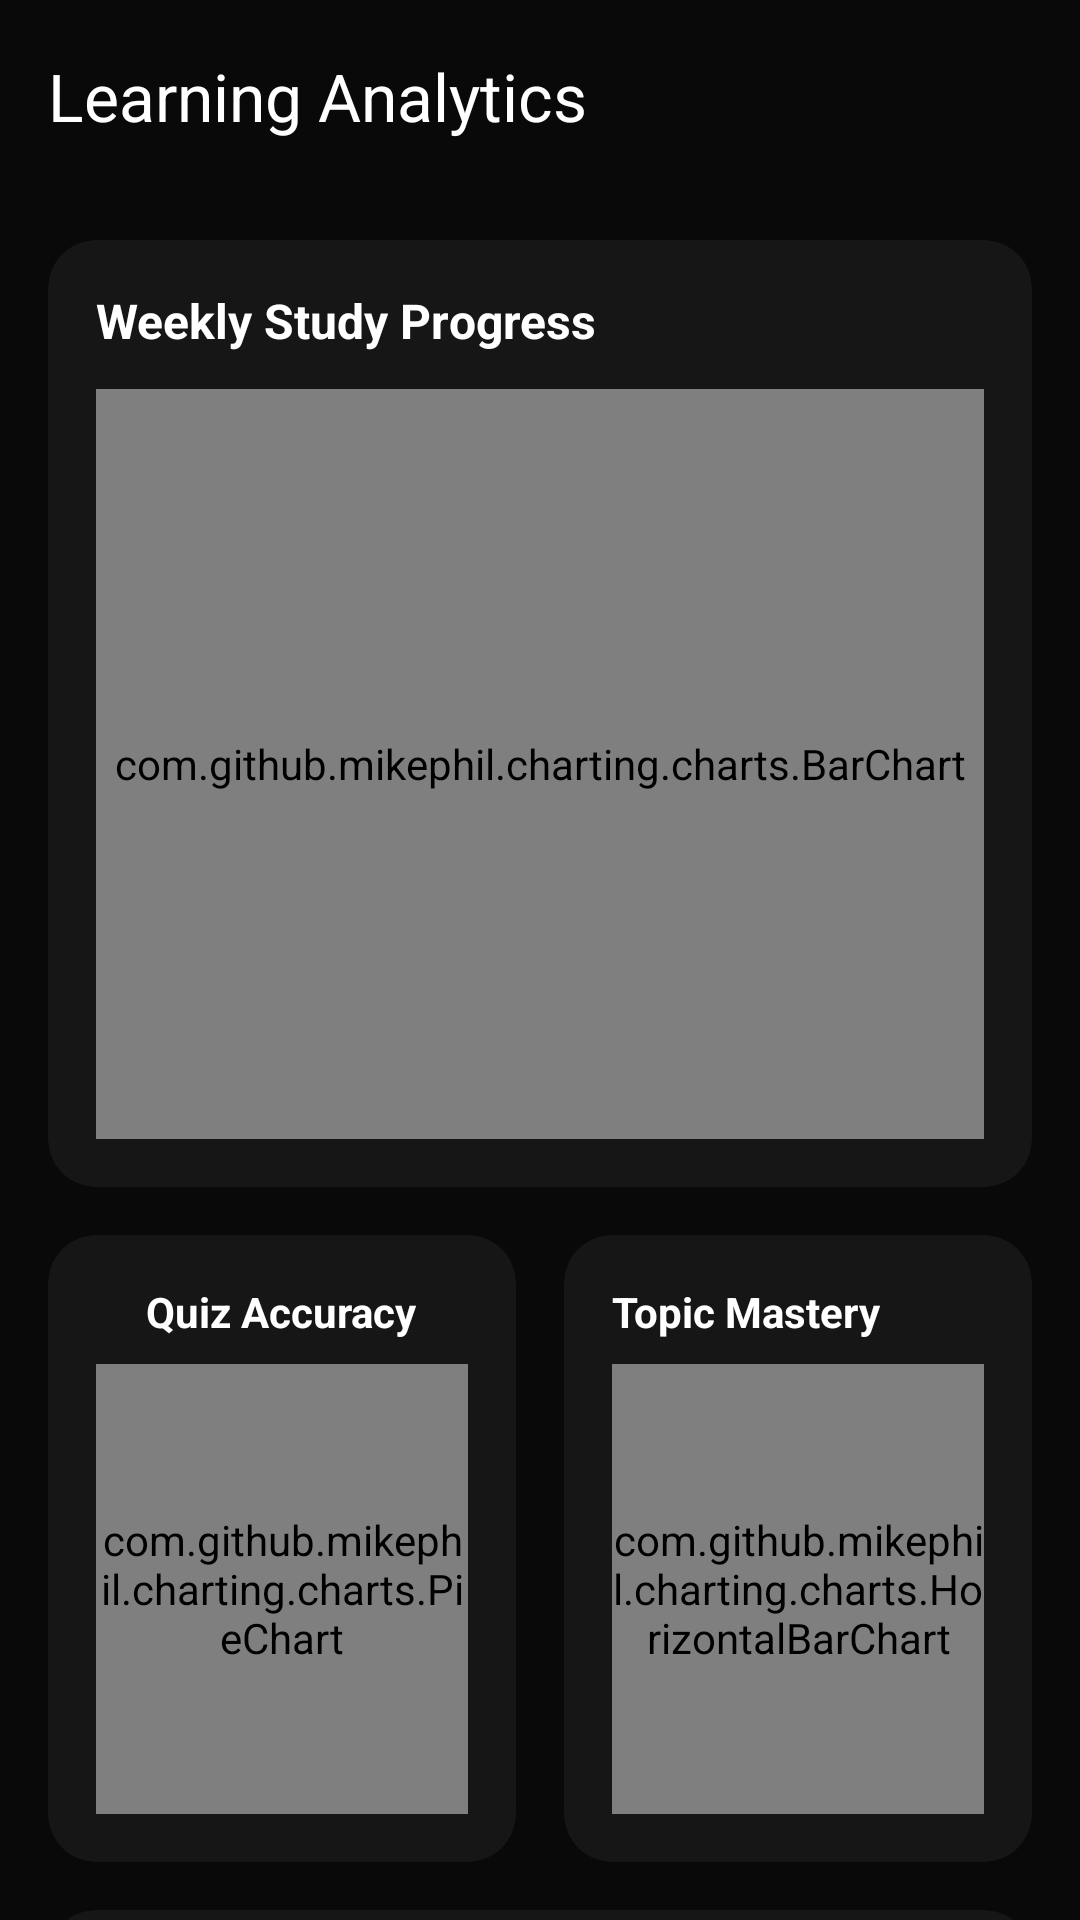

Produce the Android XML layout that renders to this screen, including the resource entries it uses.
<!-- AndroidManifest.xml: application theme Theme.GKGSMaster -->
<!-- res/layout/fragment_analytics.xml -->
<?xml version="1.0" encoding="utf-8"?>
<androidx.coordinatorlayout.widget.CoordinatorLayout xmlns:android="http://schemas.android.com/apk/res/android"
    xmlns:app="http://schemas.android.com/apk/res-auto"
    xmlns:tools="http://schemas.android.com/tools"
    android:layout_width="match_parent"
    android:layout_height="match_parent"
    android:background="@color/bg_dark">

    <com.google.android.material.appbar.AppBarLayout
        android:layout_width="match_parent"
        android:layout_height="wrap_content"
        android:background="@color/bg_dark">

        <com.google.android.material.appbar.MaterialToolbar
            android:id="@+id/toolbar"
            android:layout_width="match_parent"
            android:layout_height="?attr/actionBarSize"
            app:title="@string/learning_analytics"
            app:titleTextColor="@color/white" />
    </com.google.android.material.appbar.AppBarLayout>

    <androidx.core.widget.NestedScrollView
        android:layout_width="match_parent"
        android:layout_height="match_parent"
        app:layout_behavior="@string/appbar_scrolling_view_behavior">

        <LinearLayout
            android:layout_width="match_parent"
            android:layout_height="wrap_content"
            android:orientation="vertical"
            android:padding="16dp">

            
            <com.google.android.material.card.MaterialCardView
                android:layout_width="match_parent"
                android:layout_height="wrap_content"
                android:layout_marginBottom="16dp"
                app:cardBackgroundColor="#0DFFFFFF"
                app:cardCornerRadius="16dp"
                app:strokeWidth="0dp">

                <LinearLayout
                    android:layout_width="match_parent"
                    android:layout_height="wrap_content"
                    android:orientation="vertical"
                    android:padding="16dp">

                    <TextView
                        android:layout_width="wrap_content"
                        android:layout_height="wrap_content"
                        android:text="@string/weekly_progress"
                        android:textColor="@color/white"
                        android:textSize="16sp"
                        android:textStyle="bold" />

                    <com.github.mikephil.charting.charts.BarChart
                        android:id="@+id/weeklyBarChart"
                        android:layout_width="match_parent"
                        android:layout_height="250dp"
                        android:layout_marginTop="12dp" />
                </LinearLayout>
            </com.google.android.material.card.MaterialCardView>

            
            <LinearLayout
                android:layout_width="match_parent"
                android:layout_height="wrap_content"
                android:layout_marginBottom="16dp"
                android:baselineAligned="false"
                android:orientation="horizontal">

                <com.google.android.material.card.MaterialCardView
                    android:layout_width="0dp"
                    android:layout_height="wrap_content"
                    android:layout_marginEnd="8dp"
                    android:layout_weight="1"
                    app:cardBackgroundColor="#0DFFFFFF"
                    app:cardCornerRadius="16dp"
                    app:strokeWidth="0dp">

                    <LinearLayout
                        android:layout_width="match_parent"
                        android:layout_height="wrap_content"
                        android:gravity="center"
                        android:orientation="vertical"
                        android:padding="16dp">

                        <TextView
                            android:layout_width="wrap_content"
                            android:layout_height="wrap_content"
                            android:text="@string/quiz_accuracy_label"
                            android:textColor="@color/white"
                            android:textSize="14sp"
                            android:textStyle="bold" />

                        <com.github.mikephil.charting.charts.PieChart
                            android:id="@+id/accuracyPieChart"
                            android:layout_width="match_parent"
                            android:layout_height="150dp"
                            android:layout_marginTop="8dp" />
                    </LinearLayout>
                </com.google.android.material.card.MaterialCardView>

                <com.google.android.material.card.MaterialCardView
                    android:layout_width="0dp"
                    android:layout_height="wrap_content"
                    android:layout_marginStart="8dp"
                    android:layout_weight="1"
                    app:cardBackgroundColor="#0DFFFFFF"
                    app:cardCornerRadius="16dp"
                    app:strokeWidth="0dp">

                    <LinearLayout
                        android:layout_width="match_parent"
                        android:layout_height="wrap_content"
                        android:orientation="vertical"
                        android:padding="16dp">

                        <TextView
                            android:layout_width="wrap_content"
                            android:layout_height="wrap_content"
                            android:text="@string/topic_mastery"
                            android:textColor="@color/white"
                            android:textSize="14sp"
                            android:textStyle="bold" />

                        <com.github.mikephil.charting.charts.HorizontalBarChart
                            android:id="@+id/topicHorizontalBarChart"
                            android:layout_width="match_parent"
                            android:layout_height="150dp"
                            android:layout_marginTop="8dp" />
                    </LinearLayout>
                </com.google.android.material.card.MaterialCardView>
            </LinearLayout>

            
            <com.google.android.material.card.MaterialCardView
                android:layout_width="match_parent"
                android:layout_height="wrap_content"
                android:layout_marginBottom="16dp"
                app:cardBackgroundColor="#0DFFFFFF"
                app:cardCornerRadius="16dp"
                app:strokeWidth="0dp">

                <LinearLayout
                    android:layout_width="match_parent"
                    android:layout_height="wrap_content"
                    android:orientation="vertical"
                    android:padding="16dp">

                    <TextView
                        android:layout_width="wrap_content"
                        android:layout_height="wrap_content"
                        android:text="@string/monthly_progress"
                        android:textColor="@color/white"
                        android:textSize="16sp"
                        android:textStyle="bold" />

                    <com.github.mikephil.charting.charts.LineChart
                        android:id="@+id/monthlyLineChart"
                        android:layout_width="match_parent"
                        android:layout_height="250dp"
                        android:layout_marginTop="12dp" />
                </LinearLayout>
            </com.google.android.material.card.MaterialCardView>

            
            <com.google.android.material.card.MaterialCardView
                android:layout_width="match_parent"
                android:layout_height="wrap_content"
                android:layout_marginBottom="24dp"
                app:cardBackgroundColor="#0DFFFFFF"
                app:cardCornerRadius="16dp"
                app:strokeWidth="0dp">

                <LinearLayout
                    android:layout_width="match_parent"
                    android:layout_height="wrap_content"
                    android:orientation="vertical"
                    android:padding="16dp">

                    <TextView
                        android:layout_width="wrap_content"
                        android:layout_height="wrap_content"
                        android:text="@string/study_time_distribution"
                        android:textColor="@color/white"
                        android:textSize="16sp"
                        android:textStyle="bold" />

                    <com.github.mikephil.charting.charts.BarChart
                        android:id="@+id/studyTimeBarChart"
                        android:layout_width="match_parent"
                        android:layout_height="250dp"
                        android:layout_marginTop="12dp" />
                </LinearLayout>
            </com.google.android.material.card.MaterialCardView>

        </LinearLayout>
    </androidx.core.widget.NestedScrollView>

</androidx.coordinatorlayout.widget.CoordinatorLayout>
<!-- resources referenced by this layout -->
<resources>
  <color name="bg_dark">#090909</color>
  <color name="white">#FFFFFFFF</color>
  <string name="learning_analytics">Learning Analytics</string>
  <string name="monthly_progress">Monthly Performance Trend</string>
  <string name="quiz_accuracy_label">Quiz Accuracy</string>
  <string name="study_time_distribution">Study Time Distribution (Mins)</string>
  <string name="topic_mastery">Topic Mastery</string>
  <string name="weekly_progress">Weekly Study Progress</string>
  <style name="Theme.GKGSMaster" parent="Base.Theme.GKGSMaster" />
  <style name="Base.Theme.GKGSMaster" parent="Theme.Material3.DayNight.NoActionBar">
          
          <item name="colorPrimary">@color/primary</item>
          <item name="colorOnPrimary">@color/white</item>
          <item name="colorPrimaryContainer">@color/glow</item>
          <item name="colorOnPrimaryContainer">@color/white</item>
  
          
          <item name="colorSecondary">@color/secondary</item>
          <item name="colorOnSecondary">@color/black</item>
          <item name="colorSecondaryContainer">@color/glass_white</item>
  
          
          <item name="colorTertiary">@color/accent</item>
          <item name="colorOnTertiary">@color/white</item>
  
          
          <item name="android:statusBarColor">?attr/colorPrimary</item>
          <item name="android:windowLightStatusBar">false</item>
      </style>
  <color name="primary">#6C3BFF</color>
  <color name="glow">#9D4DFF</color>
  <color name="secondary">#00D4FF</color>
  <color name="black">#FF000000</color>
  <color name="glass_white">#1AFFFFFF</color>
  <color name="accent">#FF8A00</color>
</resources>
